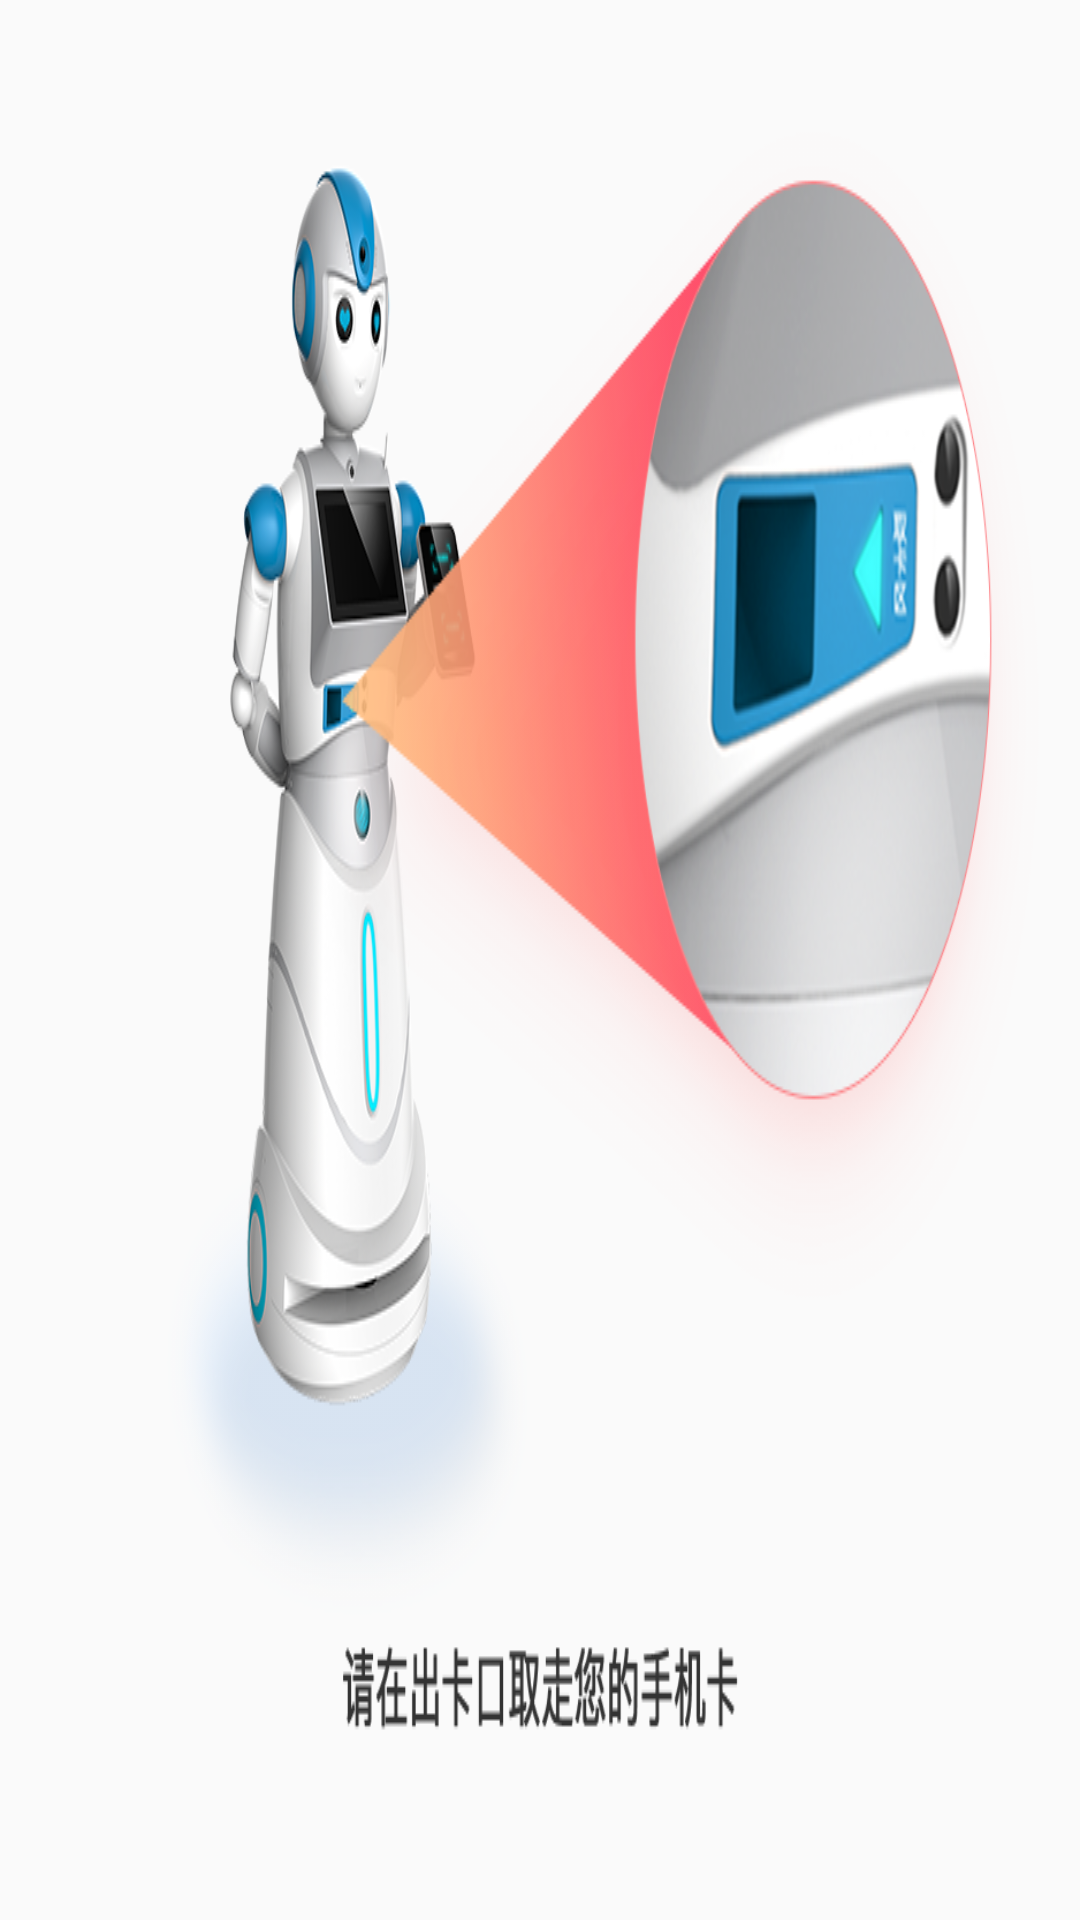

Reconstruct the res/layout file that produces this screen, plus the resources it refers to.
<!-- AndroidManifest.xml: application theme Theme.AppCompat.DayNight.NoActionBar -->
<!-- res/layout/fly_openacc_identity_exit.xml -->
<?xml version="1.0" encoding="utf-8"?>
<RelativeLayout xmlns:android="http://schemas.android.com/apk/res/android"
    android:layout_width="match_parent"
    android:layout_height="match_parent">
    <TextView
        android:id="@+id/tv_time_limit"
        android:layout_width="wrap_content"
        android:layout_height="wrap_content"
        android:layout_alignParentRight="true"
        android:layout_marginRight="70dp"
        android:layout_marginTop="130dp"
        android:textSize="23sp"
        android:textColor="@android:color/white"
        android:gravity="center"
        android:background="@drawable/shape_time_bg"
        android:text="20s"/>

    <ImageView
        android:id="@+id/iv_identity"
        android:layout_width="wrap_content"
        android:layout_height="wrap_content"
        android:background="@drawable/identitycard_end_bg"
        android:layout_centerInParent="true" />
</RelativeLayout>
<!-- resources referenced by this layout -->
<resources>
  <!-- drawable identitycard_end_bg: png bitmap (drawable, 201583 bytes) -->
  <!-- drawable shape_time_bg (drawable) -->
  <?xml version="1.0" encoding="utf-8"?>
  <shape xmlns:android="http://schemas.android.com/apk/res/android"
      android:shape="oval">
  
      <corners android:radius="5dp"/>
  
      
      <solid
          android:color="@color/time_bg"/>
  
      <padding android:bottom="2dp"
          android:left="2dp"
          android:right="2dp"
          android:top="2dp"/>
  
      <size
          android:width="50dp"
          android:height="50dp"/>
  </shape>
  <color name="time_bg">#F4A000</color>
</resources>
